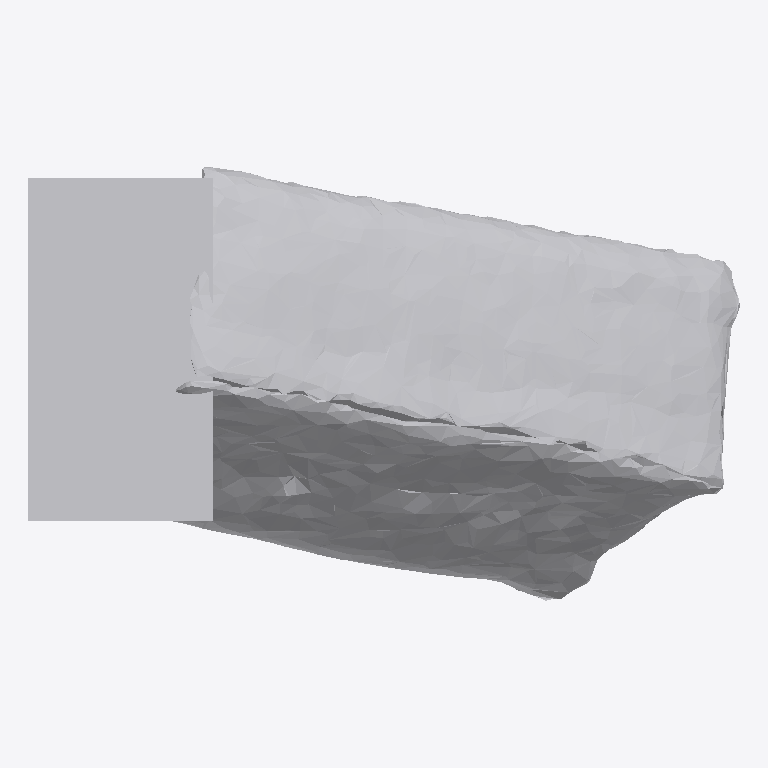
Plan cut of the same IFC building model at storey 'Ground Floor' (level 0.00 m, cut at 1.40 m), seen from above with north up, elements coloured by IFC class: 1 other element (light grey). No cut surface shows.
Extent 0.899 m × 0.548 m × 0.756 m (x, y, z). Storeys (1): Ground Floor at 0.00 m. Elements (1): 1 IfcFurniture.

HEADER;
FILE_DESCRIPTION(('ViewDefinition [CoordinationView]'),'2;1');
FILE_NAME('','2026-07-12T07:16:36',(''),(''),'IfcOpenShell 0.8.0','IfcOpenShell 0.8.0','');
FILE_SCHEMA(('IFC4'));
ENDSEC;
DATA;
#17=IFCPROJECT('0dY3tRXh5EkeOsiZLlSZax',#5,'Office Project',$,$,$,$,(#15),#10);
#20=IFCSITE('2Uv$73P7j31emU5N_3H3oh',#5,'Site',$,$,#19,$,$,.ELEMENT.,$,$,$,$,$);
#22=IFCBUILDING('0b4iOOp0z1peAa2_jkt_ru',#5,'Building',$,$,#21,$,$,.ELEMENT.,$,$,$);
#24=IFCBUILDINGSTOREY('2AyB$Ccd95UB2JLovxTkfy',#5,'Ground Floor',$,$,#23,$,$,.ELEMENT.,0.0);
#35=IFCFURNITURE('2sqwDYv_17XvBYAN3TdZVU',#5,'list09_sofa',$,$,#34,#31,$,$);
ENDSEC;
